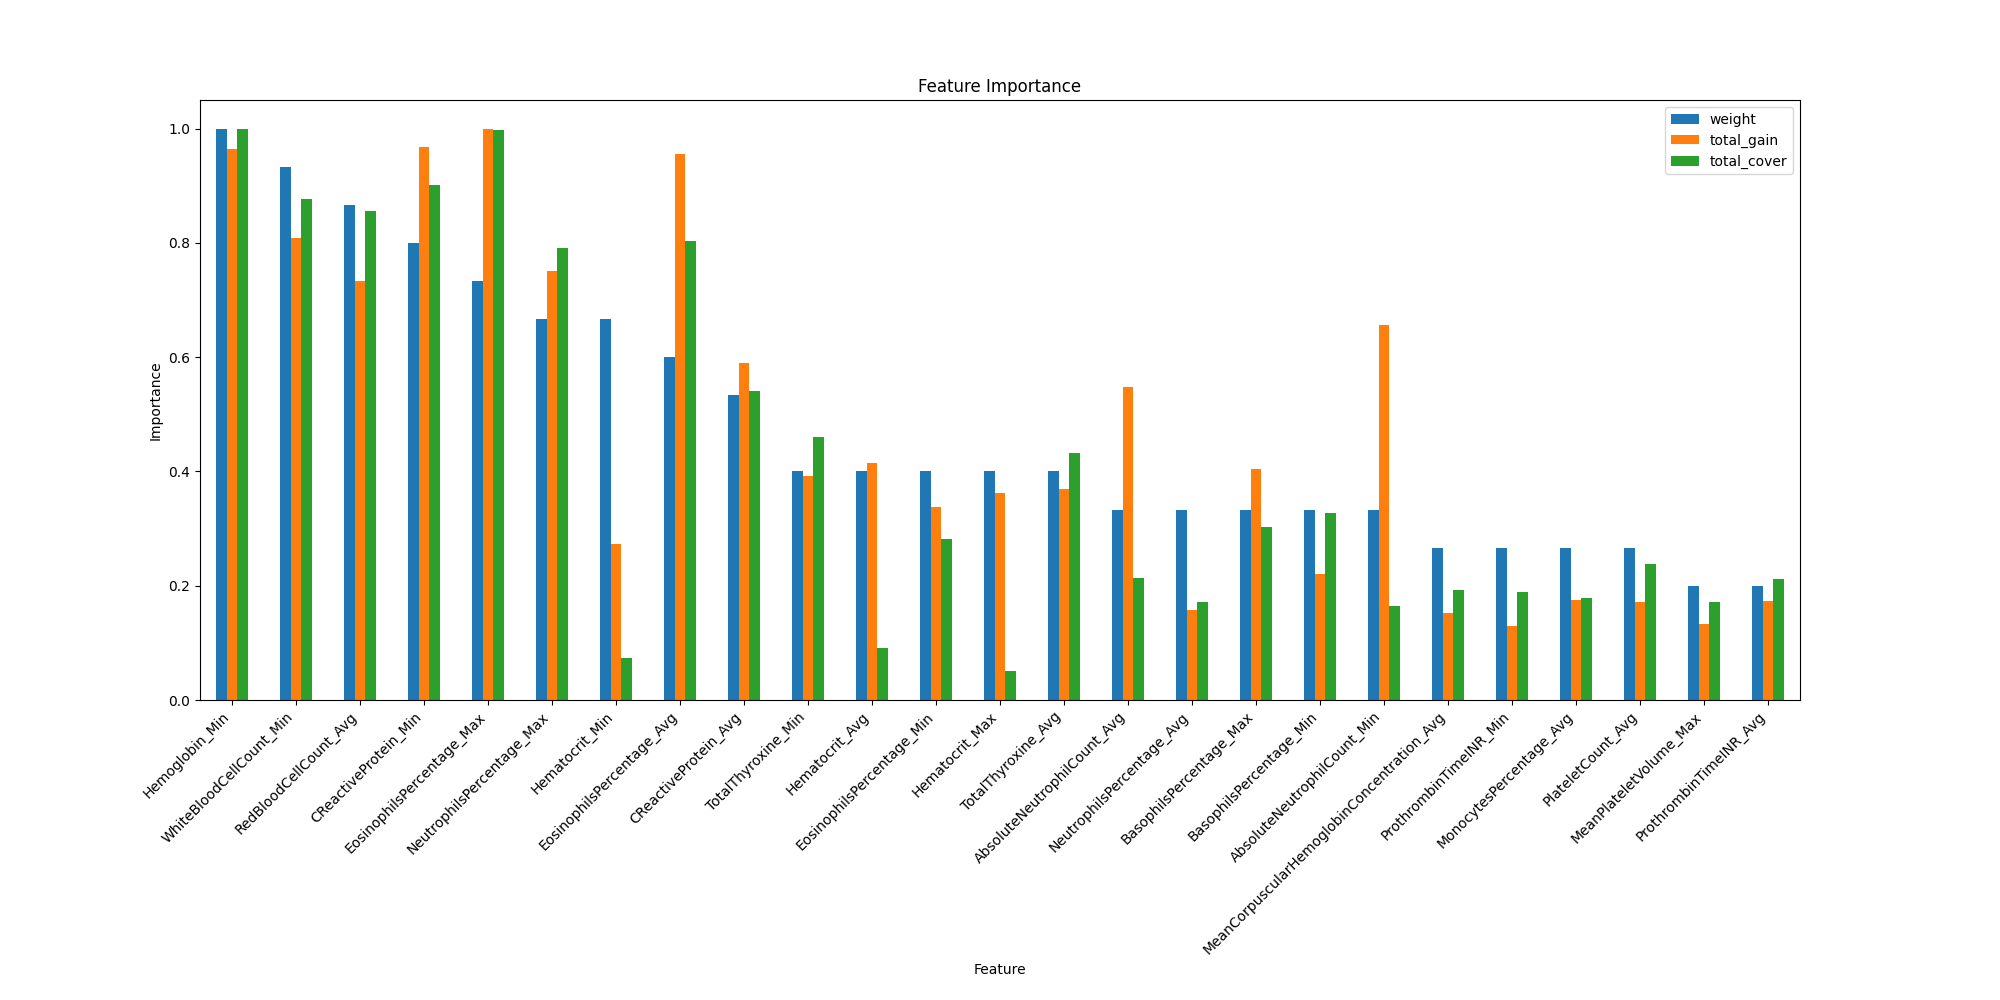

Source data for this figure (header and first rows):
weight, total_gain, total_cover, gain, cover, feature
2.0, 22.83, 13002, 11.42, 6501, FirstVisitAge
6.0, 74.49, 18963, 12.41, 3160, Hematocrit_Avg
6.0, 65.07, 10460, 10.85, 1743, Hematocrit_Max
10.0, 49.04, 15277, 4.904, 1528, Hematocrit_Min
2.0, 12.16, 26013, 6.081, 13007, LymphocytesPercentage_Avg
1.0, 7.731, 12931, 7.731, 12931, LymphocytesPercentage_Max
5.0, 28.3, 35741, 5.659, 7148, NeutrophilsPercentage_Avg
10.0, 134.6, 164374, 13.46, 16437, NeutrophilsPercentage_Max
2.0, 1.532, 274.3, 0.7658, 137.1, NeutrophilsPercentage_Min
4.0, 31.53, 36947, 7.882, 9237, MonocytesPercentage_Avg
1.0, 7.135, 12999, 7.135, 12999, MonocytesPercentage_Max
3.0, 25.86, 41464, 8.621, 13821, MonocytesPercentage_Min
4.0, 27.33, 40094, 6.834, 10023, MeanCorpuscularHemoglobinConcentration_A…
3.0, 26.26, 25983, 8.753, 8661, MeanCorpuscularHemoglobinConcentration_M…
2.0, 24.04, 12510, 12.02, 6255, MeanCorpuscularHemoglobinConcentration_M…
4.0, 30.7, 49522, 7.674, 12380, PlateletCount_Avg
1.0, 12.09, 9413, 12.09, 9413, PlateletCount_Max
1.0, 15.55, 5388, 15.55, 5388, WhiteBloodCellCount_Avg
3.0, 40, 36437, 13.33, 12146, WhiteBloodCellCount_Max
14.0, 145, 182156, 10.35, 13011, WhiteBloodCellCount_Min
1.0, 1.911, 990.1, 1.911, 990.1, MeanCorpuscularHemoglobin_Min
1.0, 15.46, 4420, 15.46, 4420, MeanCorpuscularVolume_Avg
3.0, 47.76, 11812, 15.92, 3937, MeanCorpuscularVolume_Max
13.0, 131.4, 177721, 10.11, 13671, RedBloodCellCount_Avg
3.0, 24.93, 41957, 8.308, 13986, RedBloodCellCount_Max
2.0, 21.26, 18236, 10.63, 9118, RedBloodCellCount_Min
3.0, 34.18, 42677, 11.39, 14226, Hemoglobin_Avg
3.0, 21.8, 17985, 7.268, 5995, Hemoglobin_Max
15.0, 173, 207890, 11.54, 13859, Hemoglobin_Min
9.0, 171.2, 166821, 19.02, 18536, EosinophilsPercentage_Avg
11.0, 179.3, 207256, 16.3, 18841, EosinophilsPercentage_Max
6.0, 60.43, 58601, 10.07, 9767, EosinophilsPercentage_Min
5.0, 72.46, 63014, 14.49, 12603, BasophilsPercentage_Max
5.0, 39.41, 68045, 7.882, 13609, BasophilsPercentage_Min
5.0, 98.29, 44324, 19.66, 8865, AbsoluteNeutrophilCount_Avg
2.0, 45.55, 25230, 22.77, 12615, AbsoluteNeutrophilCount_Max
5.0, 117.6, 34243, 23.53, 6849, AbsoluteNeutrophilCount_Min
1.0, 8.741, 11778, 8.741, 11778, AbsoluteMonocyteCount_Avg
3.0, 20.02, 36815, 6.673, 12272, AbsoluteMonocyteCount_Max
1.0, 7.484, 12466, 7.484, 12466, AbsoluteMonocyteCount_Min
2.0, 11.75, 878.2, 5.876, 439.1, AbsoluteEosinophilCount_Max
1.0, 7.33, 11783, 7.33, 11783, AbsoluteEosinophilCount_Min
1.0, 8.913, 7908, 8.913, 7908, AbsoluteLymphocyteCount_Avg
1.0, 7.611, 11677, 7.611, 11677, AbsoluteLymphocyteCount_Max
3.0, 24.05, 36762, 8.017, 12254, MeanPlateletVolume_Avg
3.0, 23.76, 35782, 7.918, 11927, MeanPlateletVolume_Max
2.0, 16.58, 21794, 8.291, 10897, PlateletDistributionWidth_Avg
3.0, 20.28, 39656, 6.76, 13219, PlateletDistributionWidth_Max
1.0, 10.72, 9208, 10.72, 9208, RedCellDistributionWidth_Avg
2.0, 21.04, 16926, 10.52, 8463, RedCellDistributionWidth_Min
8.0, 105.7, 112378, 13.21, 14047, CReactiveProtein_Avg
12.0, 173.4, 187518, 14.45, 15626, CReactiveProtein_Min
2.0, 12.8, 26178, 6.402, 13089, TotalTriiodothyronine_Avg
1.0, 10.21, 12689, 10.21, 12689, TotalTriiodothyronine_Max
6.0, 66.22, 89858, 11.04, 14976, TotalThyroxine_Avg
2.0, 19.02, 27922, 9.508, 13961, TotalThyroxine_Max
6.0, 70.22, 95571, 11.7, 15929, TotalThyroxine_Min
3.0, 8.39, 7392, 2.797, 2464, AntiSSB_Avg
3.0, 17.66, 23607, 5.885, 7869, ProliferatingCellNuclearAntigen_Avg
2.0, 15.52, 23016, 7.762, 11508, ProliferatingCellNuclearAntigen_Max
... 5 more rows
